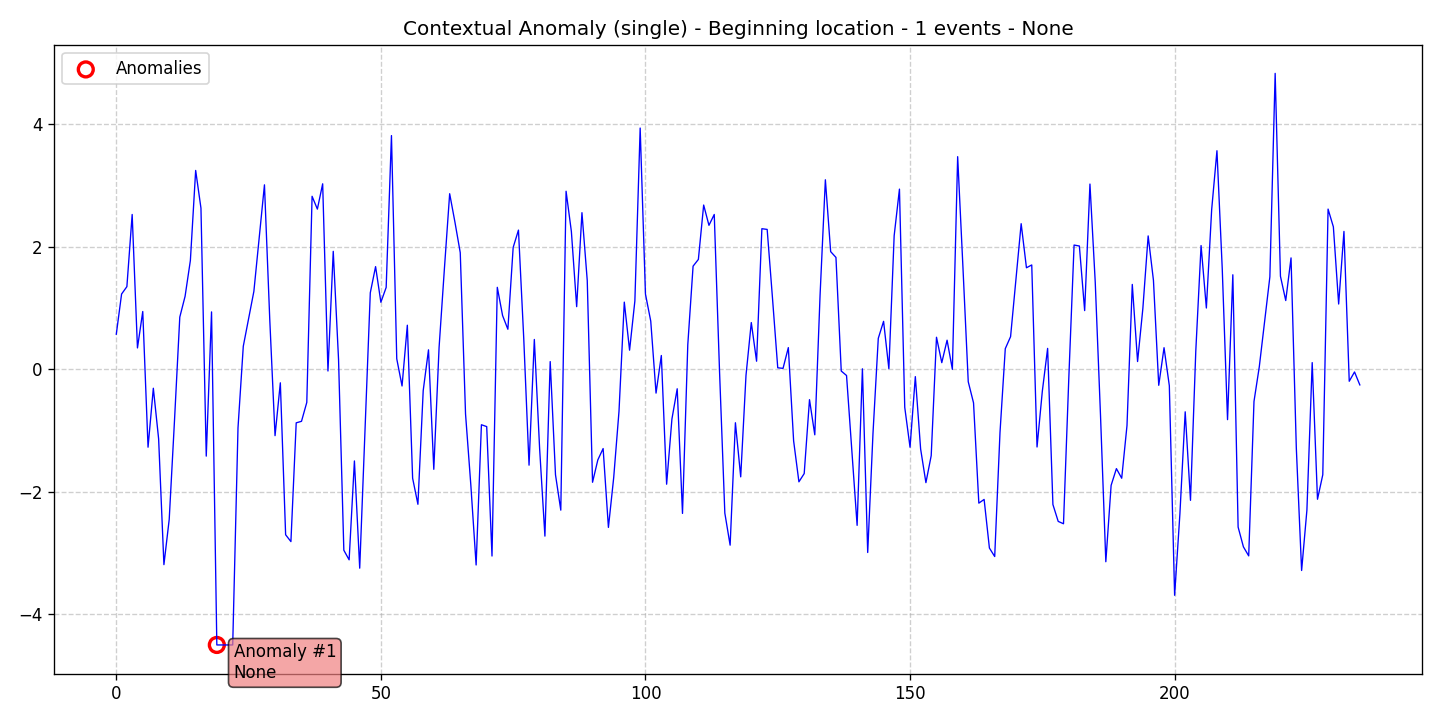

The table this chart was drawn from, first rows:
data, stationary, det_lin_up, det_lin_down, det_quad, det_cubic, det_exp, det_damped, stoc_trend, volatility, single_seas, multiple_seas, point_anom_single, point_anom_multi, collect_anom, context_anom, mean_shift, var_shift, trend_shift, date, is_break, is_anomaly, is_multi, location_beginning
0.5696, 0, 0, 0, 0, 0, 0, 0, 0, 0, 0, 0, 0, 0, 0, 1, 0, 0, 0, 2020-01-01, 0, 0, 0, 1
1.225, 0, 0, 0, 0, 0, 0, 0, 0, 0, 0, 0, 0, 0, 0, 1, 0, 0, 0, 2020-01-02, 0, 0, 0, 1
1.346, 0, 0, 0, 0, 0, 0, 0, 0, 0, 0, 0, 0, 0, 0, 1, 0, 0, 0, 2020-01-03, 0, 0, 0, 1
2.524, 0, 0, 0, 0, 0, 0, 0, 0, 0, 0, 0, 0, 0, 0, 1, 0, 0, 0, 2020-01-04, 0, 0, 0, 1
0.3453, 0, 0, 0, 0, 0, 0, 0, 0, 0, 0, 0, 0, 0, 0, 1, 0, 0, 0, 2020-01-05, 0, 0, 0, 1
0.94, 0, 0, 0, 0, 0, 0, 0, 0, 0, 0, 0, 0, 0, 0, 1, 0, 0, 0, 2020-01-06, 0, 0, 0, 1
-1.275, 0, 0, 0, 0, 0, 0, 0, 0, 0, 0, 0, 0, 0, 0, 1, 0, 0, 0, 2020-01-07, 0, 0, 0, 1
-0.3126, 0, 0, 0, 0, 0, 0, 0, 0, 0, 0, 0, 0, 0, 0, 1, 0, 0, 0, 2020-01-08, 0, 0, 0, 1
-1.139, 0, 0, 0, 0, 0, 0, 0, 0, 0, 0, 0, 0, 0, 0, 1, 0, 0, 0, 2020-01-09, 0, 0, 0, 1
-3.192, 0, 0, 0, 0, 0, 0, 0, 0, 0, 0, 0, 0, 0, 0, 1, 0, 0, 0, 2020-01-10, 0, 0, 0, 1
-2.454, 0, 0, 0, 0, 0, 0, 0, 0, 0, 0, 0, 0, 0, 0, 1, 0, 0, 0, 2020-01-11, 0, 0, 0, 1
-0.8372, 0, 0, 0, 0, 0, 0, 0, 0, 0, 0, 0, 0, 0, 0, 1, 0, 0, 0, 2020-01-12, 0, 0, 0, 1
0.8487, 0, 0, 0, 0, 0, 0, 0, 0, 0, 0, 0, 0, 0, 0, 1, 0, 0, 0, 2020-01-13, 0, 0, 0, 1
1.188, 0, 0, 0, 0, 0, 0, 0, 0, 0, 0, 0, 0, 0, 0, 1, 0, 0, 0, 2020-01-14, 0, 0, 0, 1
1.773, 0, 0, 0, 0, 0, 0, 0, 0, 0, 0, 0, 0, 0, 0, 1, 0, 0, 0, 2020-01-15, 0, 0, 0, 1
3.242, 0, 0, 0, 0, 0, 0, 0, 0, 0, 0, 0, 0, 0, 0, 1, 0, 0, 0, 2020-01-16, 0, 0, 0, 1
2.627, 0, 0, 0, 0, 0, 0, 0, 0, 0, 0, 0, 0, 0, 0, 1, 0, 0, 0, 2020-01-17, 0, 0, 0, 1
-1.421, 0, 0, 0, 0, 0, 0, 0, 0, 0, 0, 0, 0, 0, 0, 1, 0, 0, 0, 2020-01-18, 0, 0, 0, 1
0.9334, 0, 0, 0, 0, 0, 0, 0, 0, 0, 0, 0, 0, 0, 0, 1, 0, 0, 0, 2020-01-19, 0, 0, 0, 1
-4.503, 0, 0, 0, 0, 0, 0, 0, 0, 0, 0, 0, 0, 0, 0, 1, 0, 0, 0, 2020-01-20, 0, 1, 0, 1
-4.503, 0, 0, 0, 0, 0, 0, 0, 0, 0, 0, 0, 0, 0, 0, 1, 0, 0, 0, 2020-01-21, 0, 0, 0, 1
-4.503, 0, 0, 0, 0, 0, 0, 0, 0, 0, 0, 0, 0, 0, 0, 1, 0, 0, 0, 2020-01-22, 0, 0, 0, 1
-4.503, 0, 0, 0, 0, 0, 0, 0, 0, 0, 0, 0, 0, 0, 0, 1, 0, 0, 0, 2020-01-23, 0, 0, 0, 1
-0.9587, 0, 0, 0, 0, 0, 0, 0, 0, 0, 0, 0, 0, 0, 0, 1, 0, 0, 0, 2020-01-24, 0, 0, 0, 1
0.3733, 0, 0, 0, 0, 0, 0, 0, 0, 0, 0, 0, 0, 0, 0, 1, 0, 0, 0, 2020-01-25, 0, 0, 0, 1
0.8177, 0, 0, 0, 0, 0, 0, 0, 0, 0, 0, 0, 0, 0, 0, 1, 0, 0, 0, 2020-01-26, 0, 0, 0, 1
1.269, 0, 0, 0, 0, 0, 0, 0, 0, 0, 0, 0, 0, 0, 0, 1, 0, 0, 0, 2020-01-27, 0, 0, 0, 1
2.138, 0, 0, 0, 0, 0, 0, 0, 0, 0, 0, 0, 0, 0, 0, 1, 0, 0, 0, 2020-01-28, 0, 0, 0, 1
3.008, 0, 0, 0, 0, 0, 0, 0, 0, 0, 0, 0, 0, 0, 0, 1, 0, 0, 0, 2020-01-29, 0, 0, 0, 1
0.8139, 0, 0, 0, 0, 0, 0, 0, 0, 0, 0, 0, 0, 0, 0, 1, 0, 0, 0, 2020-01-30, 0, 0, 0, 1
-1.086, 0, 0, 0, 0, 0, 0, 0, 0, 0, 0, 0, 0, 0, 0, 1, 0, 0, 0, 2020-01-31, 0, 0, 0, 1
-0.224, 0, 0, 0, 0, 0, 0, 0, 0, 0, 0, 0, 0, 0, 0, 1, 0, 0, 0, 2020-02-01, 0, 0, 0, 1
-2.704, 0, 0, 0, 0, 0, 0, 0, 0, 0, 0, 0, 0, 0, 0, 1, 0, 0, 0, 2020-02-02, 0, 0, 0, 1
-2.816, 0, 0, 0, 0, 0, 0, 0, 0, 0, 0, 0, 0, 0, 0, 1, 0, 0, 0, 2020-02-03, 0, 0, 0, 1
-0.8773, 0, 0, 0, 0, 0, 0, 0, 0, 0, 0, 0, 0, 0, 0, 1, 0, 0, 0, 2020-02-04, 0, 0, 0, 1
-0.8523, 0, 0, 0, 0, 0, 0, 0, 0, 0, 0, 0, 0, 0, 0, 1, 0, 0, 0, 2020-02-05, 0, 0, 0, 1
-0.5434, 0, 0, 0, 0, 0, 0, 0, 0, 0, 0, 0, 0, 0, 0, 1, 0, 0, 0, 2020-02-06, 0, 0, 0, 1
2.821, 0, 0, 0, 0, 0, 0, 0, 0, 0, 0, 0, 0, 0, 0, 1, 0, 0, 0, 2020-02-07, 0, 0, 0, 1
2.611, 0, 0, 0, 0, 0, 0, 0, 0, 0, 0, 0, 0, 0, 0, 1, 0, 0, 0, 2020-02-08, 0, 0, 0, 1
3.024, 0, 0, 0, 0, 0, 0, 0, 0, 0, 0, 0, 0, 0, 0, 1, 0, 0, 0, 2020-02-09, 0, 0, 0, 1
-0.03113, 0, 0, 0, 0, 0, 0, 0, 0, 0, 0, 0, 0, 0, 0, 1, 0, 0, 0, 2020-02-10, 0, 0, 0, 1
1.922, 0, 0, 0, 0, 0, 0, 0, 0, 0, 0, 0, 0, 0, 0, 1, 0, 0, 0, 2020-02-11, 0, 0, 0, 1
0.1584, 0, 0, 0, 0, 0, 0, 0, 0, 0, 0, 0, 0, 0, 0, 1, 0, 0, 0, 2020-02-12, 0, 0, 0, 1
-2.957, 0, 0, 0, 0, 0, 0, 0, 0, 0, 0, 0, 0, 0, 0, 1, 0, 0, 0, 2020-02-13, 0, 0, 0, 1
-3.113, 0, 0, 0, 0, 0, 0, 0, 0, 0, 0, 0, 0, 0, 0, 1, 0, 0, 0, 2020-02-14, 0, 0, 0, 1
-1.499, 0, 0, 0, 0, 0, 0, 0, 0, 0, 0, 0, 0, 0, 0, 1, 0, 0, 0, 2020-02-15, 0, 0, 0, 1
-3.25, 0, 0, 0, 0, 0, 0, 0, 0, 0, 0, 0, 0, 0, 0, 1, 0, 0, 0, 2020-02-16, 0, 0, 0, 1
-1.01, 0, 0, 0, 0, 0, 0, 0, 0, 0, 0, 0, 0, 0, 0, 1, 0, 0, 0, 2020-02-17, 0, 0, 0, 1
1.245, 0, 0, 0, 0, 0, 0, 0, 0, 0, 0, 0, 0, 0, 0, 1, 0, 0, 0, 2020-02-18, 0, 0, 0, 1
1.673, 0, 0, 0, 0, 0, 0, 0, 0, 0, 0, 0, 0, 0, 0, 1, 0, 0, 0, 2020-02-19, 0, 0, 0, 1
1.091, 0, 0, 0, 0, 0, 0, 0, 0, 0, 0, 0, 0, 0, 0, 1, 0, 0, 0, 2020-02-20, 0, 0, 0, 1
1.333, 0, 0, 0, 0, 0, 0, 0, 0, 0, 0, 0, 0, 0, 0, 1, 0, 0, 0, 2020-02-21, 0, 0, 0, 1
3.811, 0, 0, 0, 0, 0, 0, 0, 0, 0, 0, 0, 0, 0, 0, 1, 0, 0, 0, 2020-02-22, 0, 0, 0, 1
0.1681, 0, 0, 0, 0, 0, 0, 0, 0, 0, 0, 0, 0, 0, 0, 1, 0, 0, 0, 2020-02-23, 0, 0, 0, 1
-0.2758, 0, 0, 0, 0, 0, 0, 0, 0, 0, 0, 0, 0, 0, 0, 1, 0, 0, 0, 2020-02-24, 0, 0, 0, 1
0.7162, 0, 0, 0, 0, 0, 0, 0, 0, 0, 0, 0, 0, 0, 0, 1, 0, 0, 0, 2020-02-25, 0, 0, 0, 1
-1.781, 0, 0, 0, 0, 0, 0, 0, 0, 0, 0, 0, 0, 0, 0, 1, 0, 0, 0, 2020-02-26, 0, 0, 0, 1
-2.207, 0, 0, 0, 0, 0, 0, 0, 0, 0, 0, 0, 0, 0, 0, 1, 0, 0, 0, 2020-02-27, 0, 0, 0, 1
-0.3514, 0, 0, 0, 0, 0, 0, 0, 0, 0, 0, 0, 0, 0, 0, 1, 0, 0, 0, 2020-02-28, 0, 0, 0, 1
0.3145, 0, 0, 0, 0, 0, 0, 0, 0, 0, 0, 0, 0, 0, 0, 1, 0, 0, 0, 2020-02-29, 0, 0, 0, 1
... 176 more rows
